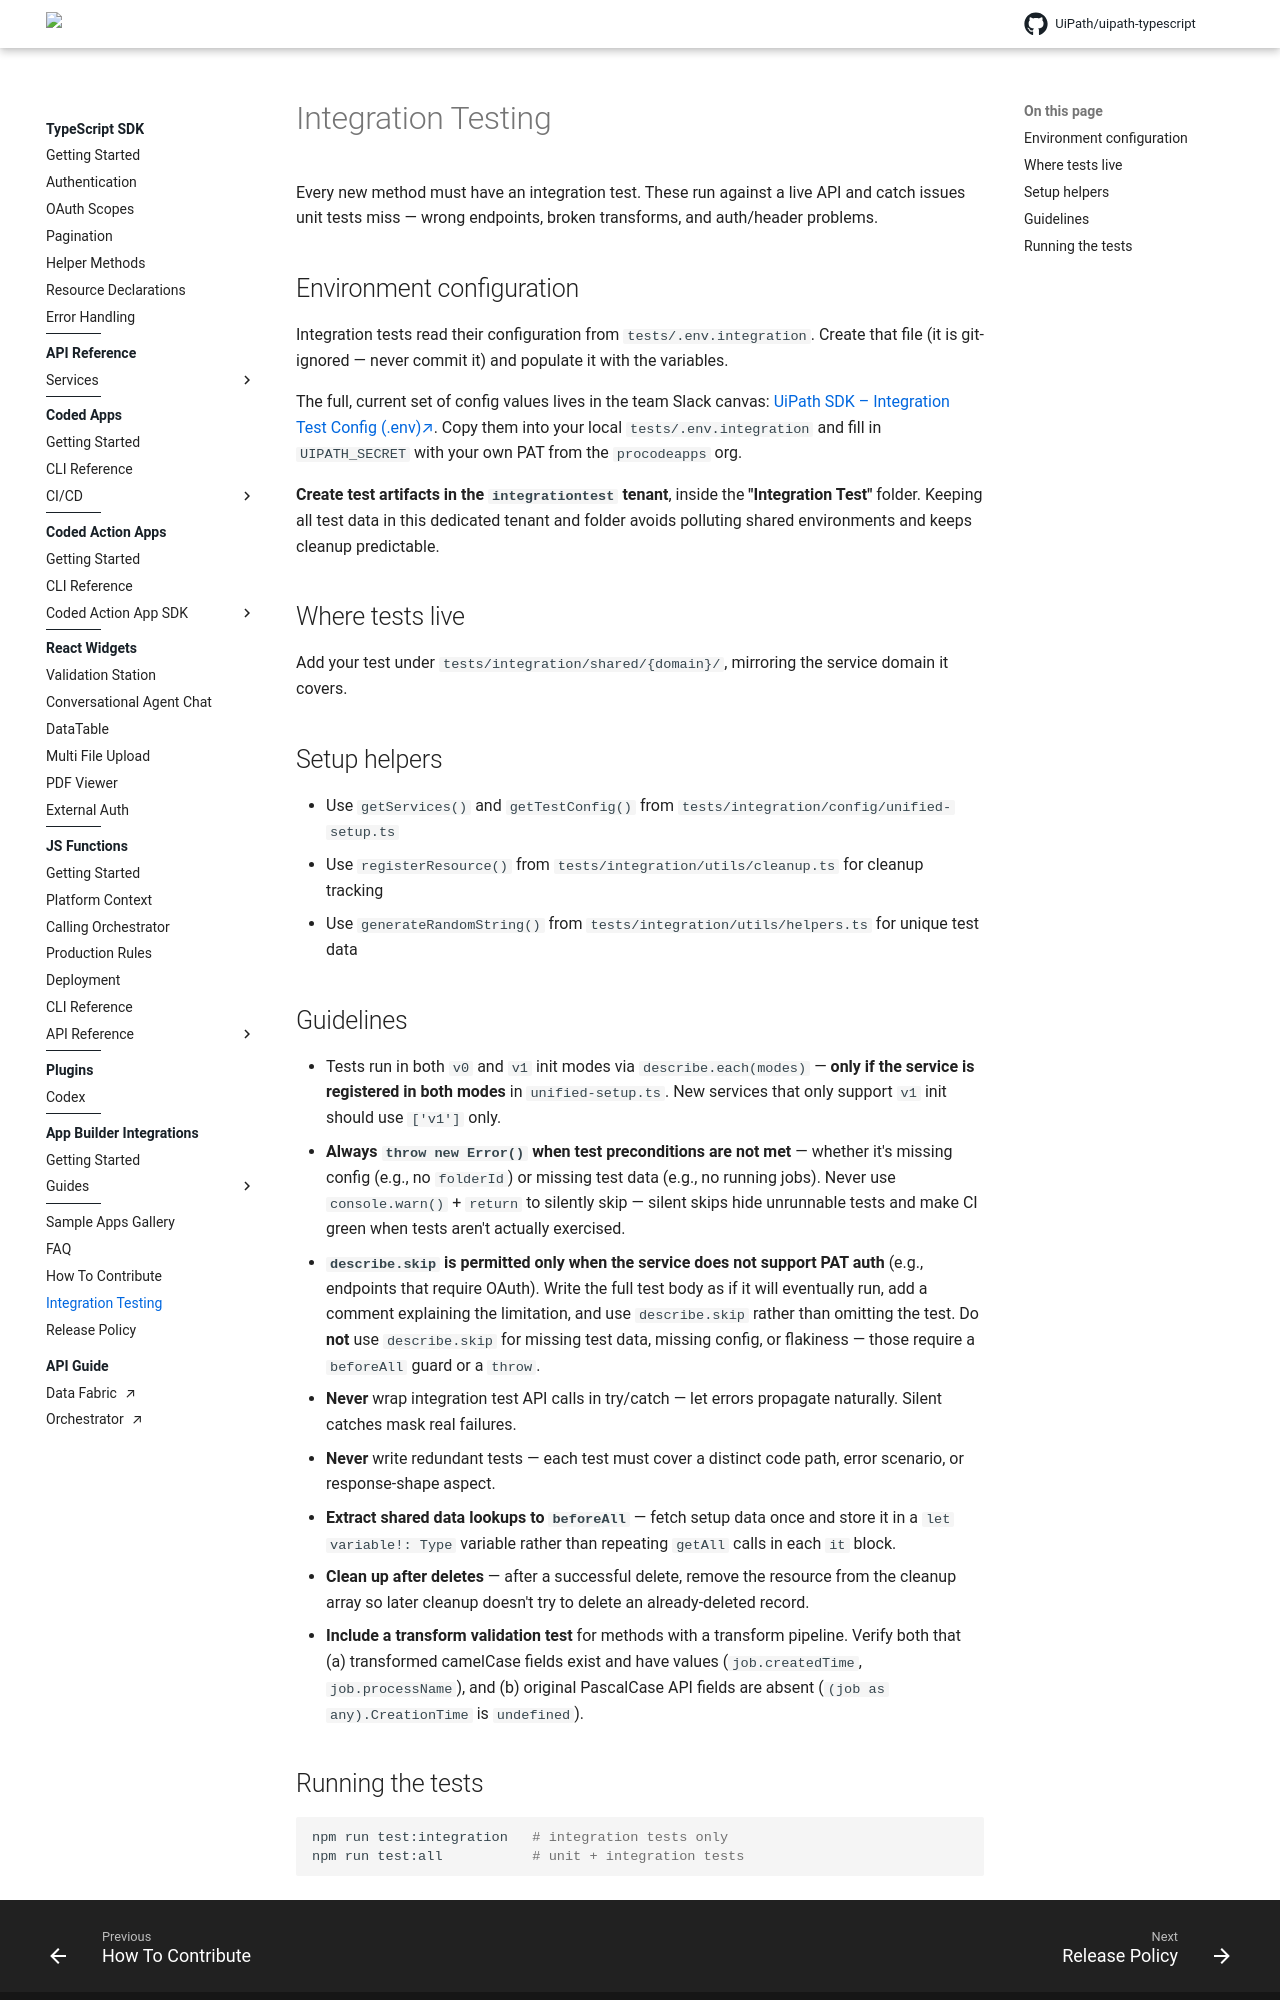

repository: UiPath/uipath-typescript · page: pr-preview/pr-770/integration-testing/index.html · generator: mkdocs

# Integration Testing

Every new method must have an integration test. These run against a live API and catch issues unit tests miss — wrong endpoints, broken transforms, and auth/header problems.

## Environment configuration

Integration tests read their configuration from `tests/.env.integration`. Create that file (it is git-ignored — never commit it) and populate it with the variables.

The full, current set of config values lives in the team Slack canvas: [UiPath SDK – Integration Test Config (.env)](https://uipath.enterprise.slack.com/docs/TLXCE0J2Z/F0B9B5G7M2Q). Copy them into your local `tests/.env.integration` and fill in `UIPATH_SECRET` with your own PAT from the `procodeapps` org.

**Create test artifacts in the `integrationtest` tenant**, inside the **"Integration Test"** folder. Keeping all test data in this dedicated tenant and folder avoids polluting shared environments and keeps cleanup predictable.

## Where tests live

Add your test under `tests/integration/shared/{domain}/`, mirroring the service domain it covers.

## Setup helpers

- Use `getServices()` and `getTestConfig()` from `tests/integration/config/unified-setup.ts`
- Use `registerResource()` from `tests/integration/utils/cleanup.ts` for cleanup tracking
- Use `generateRandomString()` from `tests/integration/utils/helpers.ts` for unique test data

## Guidelines

- Tests run in both `v0` and `v1` init modes via `describe.each(modes)` — **only if the service is registered in both modes** in `unified-setup.ts`. New services that only support `v1` init should use `['v1']` only.
- **Always `throw new Error()` when test preconditions are not met** — whether it's missing config (e.g., no `folderId`) or missing test data (e.g., no running jobs). Never use `console.warn()` + `return` to silently skip — silent skips hide unrunnable tests and make CI green when tests aren't actually exercised.
- **`describe.skip` is permitted only when the service does not support PAT auth** (e.g., endpoints that require OAuth). Write the full test body as if it will eventually run, add a comment explaining the limitation, and use `describe.skip` rather than omitting the test. Do **not** use `describe.skip` for missing test data, missing config, or flakiness — those require a `beforeAll` guard or a `throw`.
- **Never** wrap integration test API calls in try/catch — let errors propagate naturally. Silent catches mask real failures.
- **Never** write redundant tests — each test must cover a distinct code path, error scenario, or response-shape aspect.
- **Extract shared data lookups to `beforeAll`** — fetch setup data once and store it in a `let variable!: Type` variable rather than repeating `getAll` calls in each `it` block.
- **Clean up after deletes** — after a successful delete, remove the resource from the cleanup array so later cleanup doesn't try to delete an already-deleted record.
- **Include a transform validation test** for methods with a transform pipeline. Verify both that (a) transformed camelCase fields exist and have values (`job.createdTime`, `job.processName`), and (b) original PascalCase API fields are absent (`(job as any).CreationTime` is `undefined`).
